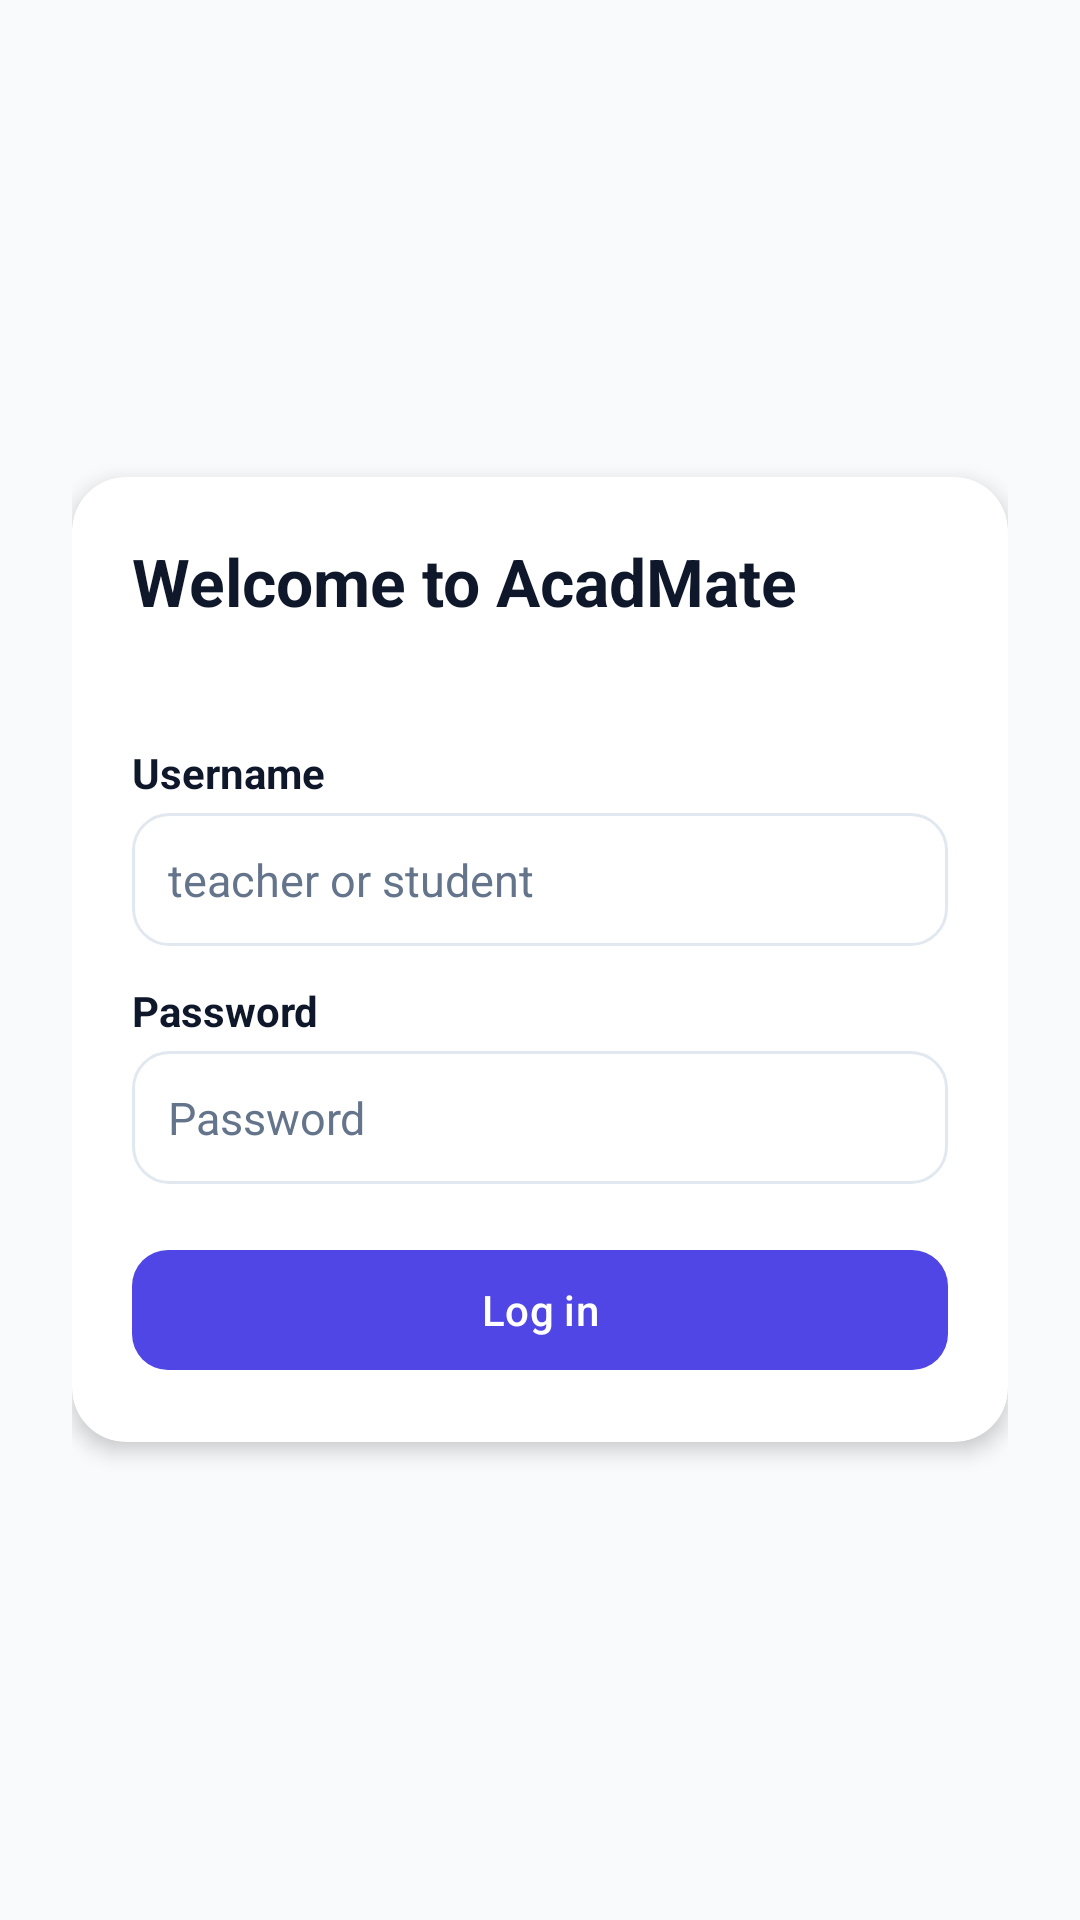

Produce the Android XML layout that renders to this screen, including the resource entries it uses.
<!-- AndroidManifest.xml: application theme Theme.AcadMate -->
<!-- res/layout/activity_login.xml -->
<?xml version="1.0" encoding="utf-8"?>
<LinearLayout xmlns:android="http://schemas.android.com/apk/res/android"
    xmlns:app="http://schemas.android.com/apk/res-auto"
    android:layout_width="match_parent"
    android:layout_height="match_parent"
    android:orientation="vertical"
    android:padding="24dp"
    android:gravity="center"
    android:background="@color/bg_main">

    <androidx.cardview.widget.CardView
        android:layout_width="match_parent"
        android:layout_height="wrap_content"
        app:cardBackgroundColor="@color/bg_surface"
        app:cardCornerRadius="18dp"
        app:cardElevation="4dp">

        <LinearLayout
            android:layout_width="match_parent"
            android:layout_height="wrap_content"
            android:orientation="vertical"
            android:padding="20dp">

            <TextView
                android:layout_width="wrap_content"
                android:layout_height="wrap_content"
                android:text="Welcome to AcadMate"
                android:textSize="22sp"
                android:textStyle="bold"
                android:textColor="@color/text_primary" />

            <TextView
                android:id="@+id/tvDemoHint"
                android:layout_width="wrap_content"
                android:layout_height="wrap_content"
                android:layout_marginTop="6dp"
                android:textColor="@color/text_secondary"
                android:textSize="13sp" />

            <TextView
                android:layout_width="match_parent"
                android:layout_height="wrap_content"
                android:layout_marginTop="16dp"
                android:text="Username"
                android:textColor="@color/text_primary"
                android:textStyle="bold" />

            <EditText
                android:id="@+id/etUsername"
                style="@style/Widget.AcadMate.Input"
                android:layout_width="match_parent"
                android:layout_height="wrap_content"
                android:layout_marginTop="4dp"
                android:hint="teacher or student" />

            <TextView
                android:layout_width="match_parent"
                android:layout_height="wrap_content"
                android:layout_marginTop="12dp"
                android:text="Password"
                android:textColor="@color/text_primary"
                android:textStyle="bold" />

            <EditText
                android:id="@+id/etPassword"
                style="@style/Widget.AcadMate.Input"
                android:layout_width="match_parent"
                android:layout_height="wrap_content"
                android:layout_marginTop="4dp"
                android:hint="Password" />

            <com.google.android.material.button.MaterialButton
                android:id="@+id/btnLogin"
                android:layout_width="match_parent"
                android:layout_height="wrap_content"
                android:layout_marginTop="18dp"
                android:text="Log in"
                android:textAllCaps="false"
                app:backgroundTint="@color/brand_primary"
                app:cornerRadius="12dp" />
        </LinearLayout>
    </androidx.cardview.widget.CardView>

</LinearLayout>
<!-- resources referenced by this layout -->
<resources>
  <color name="bg_main">#F8FAFC</color>
  <color name="bg_surface">#FFFFFF</color>
  <color name="brand_primary">#4F46E5</color>
  <color name="text_primary">#0F172A</color>
  <color name="text_secondary">#64748B</color>
  <style name="Widget.AcadMate.Input" parent="">
          <item name="android:background">@drawable/bg_field_surface</item>
          <item name="android:textColor">@color/text_primary</item>
          <item name="android:textColorHint">@color/text_secondary</item>
          <item name="android:textSize">15sp</item>
          <item name="android:padding">12dp</item>
      </style>
  <style name="Theme.AcadMate" parent="Base.Theme.AcadMate" />
  <!-- drawable bg_field_surface (drawable) -->
  <?xml version="1.0" encoding="utf-8"?>
  <shape xmlns:android="http://schemas.android.com/apk/res/android" android:shape="rectangle">
      <solid android:color="@color/bg_surface" />
      <stroke
          android:width="1dp"
          android:color="@color/border_soft" />
      <corners android:radius="12dp" />
      <padding
          android:left="12dp"
          android:top="10dp"
          android:right="12dp"
          android:bottom="10dp" />
  </shape>
  <style name="Base.Theme.AcadMate" parent="Theme.Material3.DayNight">
          <item name="colorPrimary">@color/brand_primary</item>
          <item name="colorOnPrimary">@color/white</item>
          <item name="colorPrimaryContainer">@color/brand_primary_dark</item>
          <item name="colorOnPrimaryContainer">@color/white</item>
          <item name="windowActionBarOverlay">false</item>
          <item name="android:colorBackground">@color/bg_main</item>
          <item name="colorSurface">@color/bg_surface</item>
          <item name="android:statusBarColor">@color/brand_primary_dark</item>
          <item name="android:navigationBarColor">@color/bg_surface</item>
          <item name="android:windowLightStatusBar">false</item>
          <item name="android:windowBackground">@color/bg_main</item>
      </style>
  <color name="border_soft">#E2E8F0</color>
  <color name="white">#FFFFFFFF</color>
  <color name="brand_primary_dark">#4338CA</color>
</resources>
